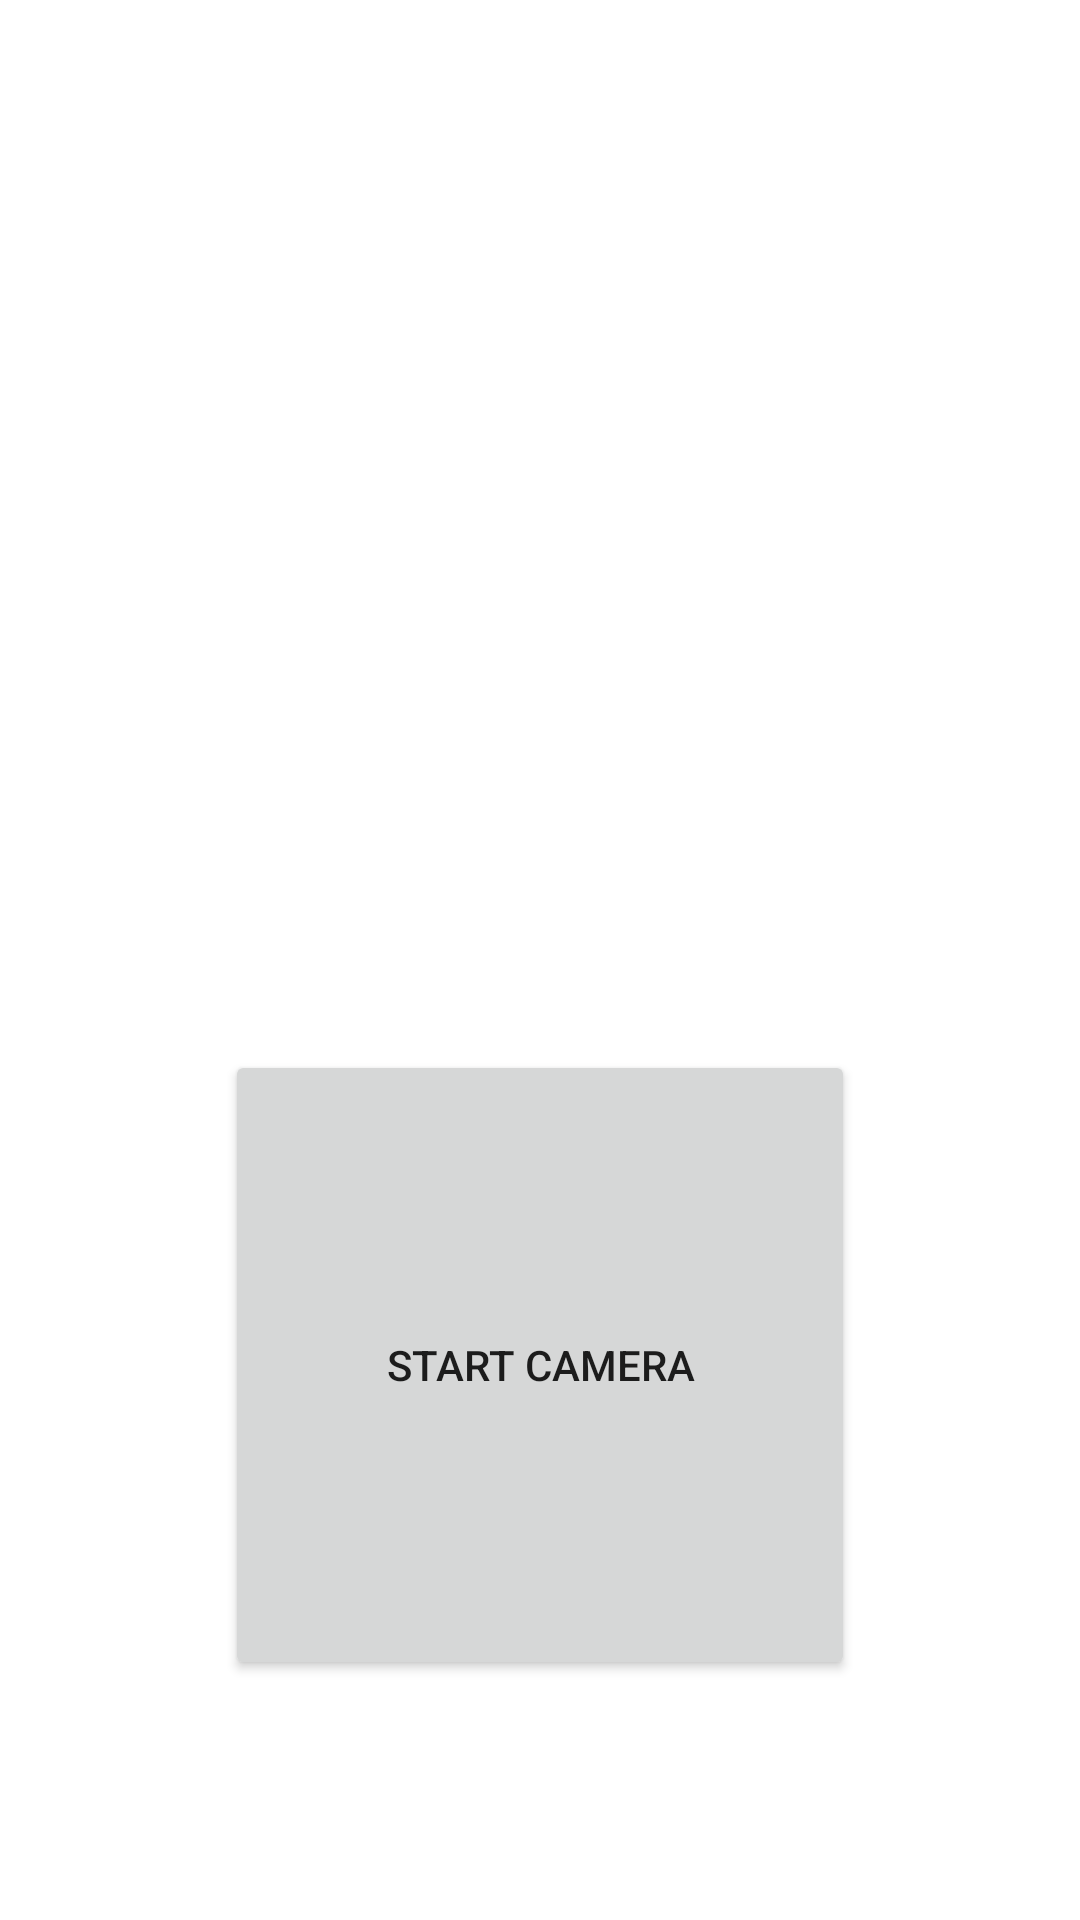

Produce the Android XML layout that renders to this screen, including the resource entries it uses.
<!-- AndroidManifest.xml: application theme Theme.Dalda -->
<!-- res/layout/fragment_undefined.xml -->
<?xml version="1.0" encoding="utf-8"?>
<androidx.constraintlayout.widget.ConstraintLayout xmlns:android="http://schemas.android.com/apk/res/android"
    xmlns:app="http://schemas.android.com/apk/res-auto"
    xmlns:tools="http://schemas.android.com/tools"
    android:layout_width="match_parent"
    android:layout_height="match_parent"
    tools:context=".ui.undefined.UndefinedFragment">

    <TextView
        android:id="@+id/text_undefined"
        android:layout_width="match_parent"
        android:layout_height="wrap_content"
        android:layout_marginStart="8dp"
        android:layout_marginTop="8dp"
        android:layout_marginEnd="8dp"
        android:textAlignment="center"
        android:textSize="20sp"
        app:layout_constraintBottom_toBottomOf="parent"
        app:layout_constraintEnd_toEndOf="parent"
        app:layout_constraintStart_toStartOf="parent"
        app:layout_constraintTop_toTopOf="parent" />

    <Button
        android:id="@+id/cameraBtn"
        android:layout_width="210dp"
        android:layout_height="210dp"
        android:layout_marginBottom="80dp"
        android:text="start camera"
        app:layout_constraintStart_toStartOf="parent"
        app:layout_constraintEnd_toEndOf="parent"
        app:layout_constraintBottom_toBottomOf="parent" />

</androidx.constraintlayout.widget.ConstraintLayout>
<!-- resources referenced by this layout -->
<resources>
  <style name="Theme.Dalda" parent="Base.Theme.Dalda" />
  <style name="Base.Theme.Dalda" parent="Theme.MaterialComponents.Light.NoActionBar">
          
          
  
          <item name="materialButtonStyle">@style/Widget.App.Button</item>
      </style>
  <style name="Widget.App.Button" parent="Widget.MaterialComponents.Button">
          <item name="materialThemeOverlay">@style/ThemeOverlay.App.Button</item>
          <item name="shapeAppearance">@style/ShapeAppearance.MaterialComponents.SmallComponent</item>
          <item name="android:maxWidth">0dp</item>
          <item name="android:textAppearance">@style/TextAppearance.App.Button</item>
      </style>
  <style name="ThemeOverlay.App.Button" parent="">
          <item name="colorPrimary">@color/primary</item>
          <item name="colorOnPrimary">@color/primary</item>
          <item name="android:textColor">@color/white</item>
      </style>
  <style name="TextAppearance.App.Button" parent="TextAppearance.AppCompat.Button">
          <item name="android:textColor">@color/white</item>
      </style>
  <color name="primary">#FF9200</color>
  <color name="white">#FFFFFFFF</color>
</resources>
